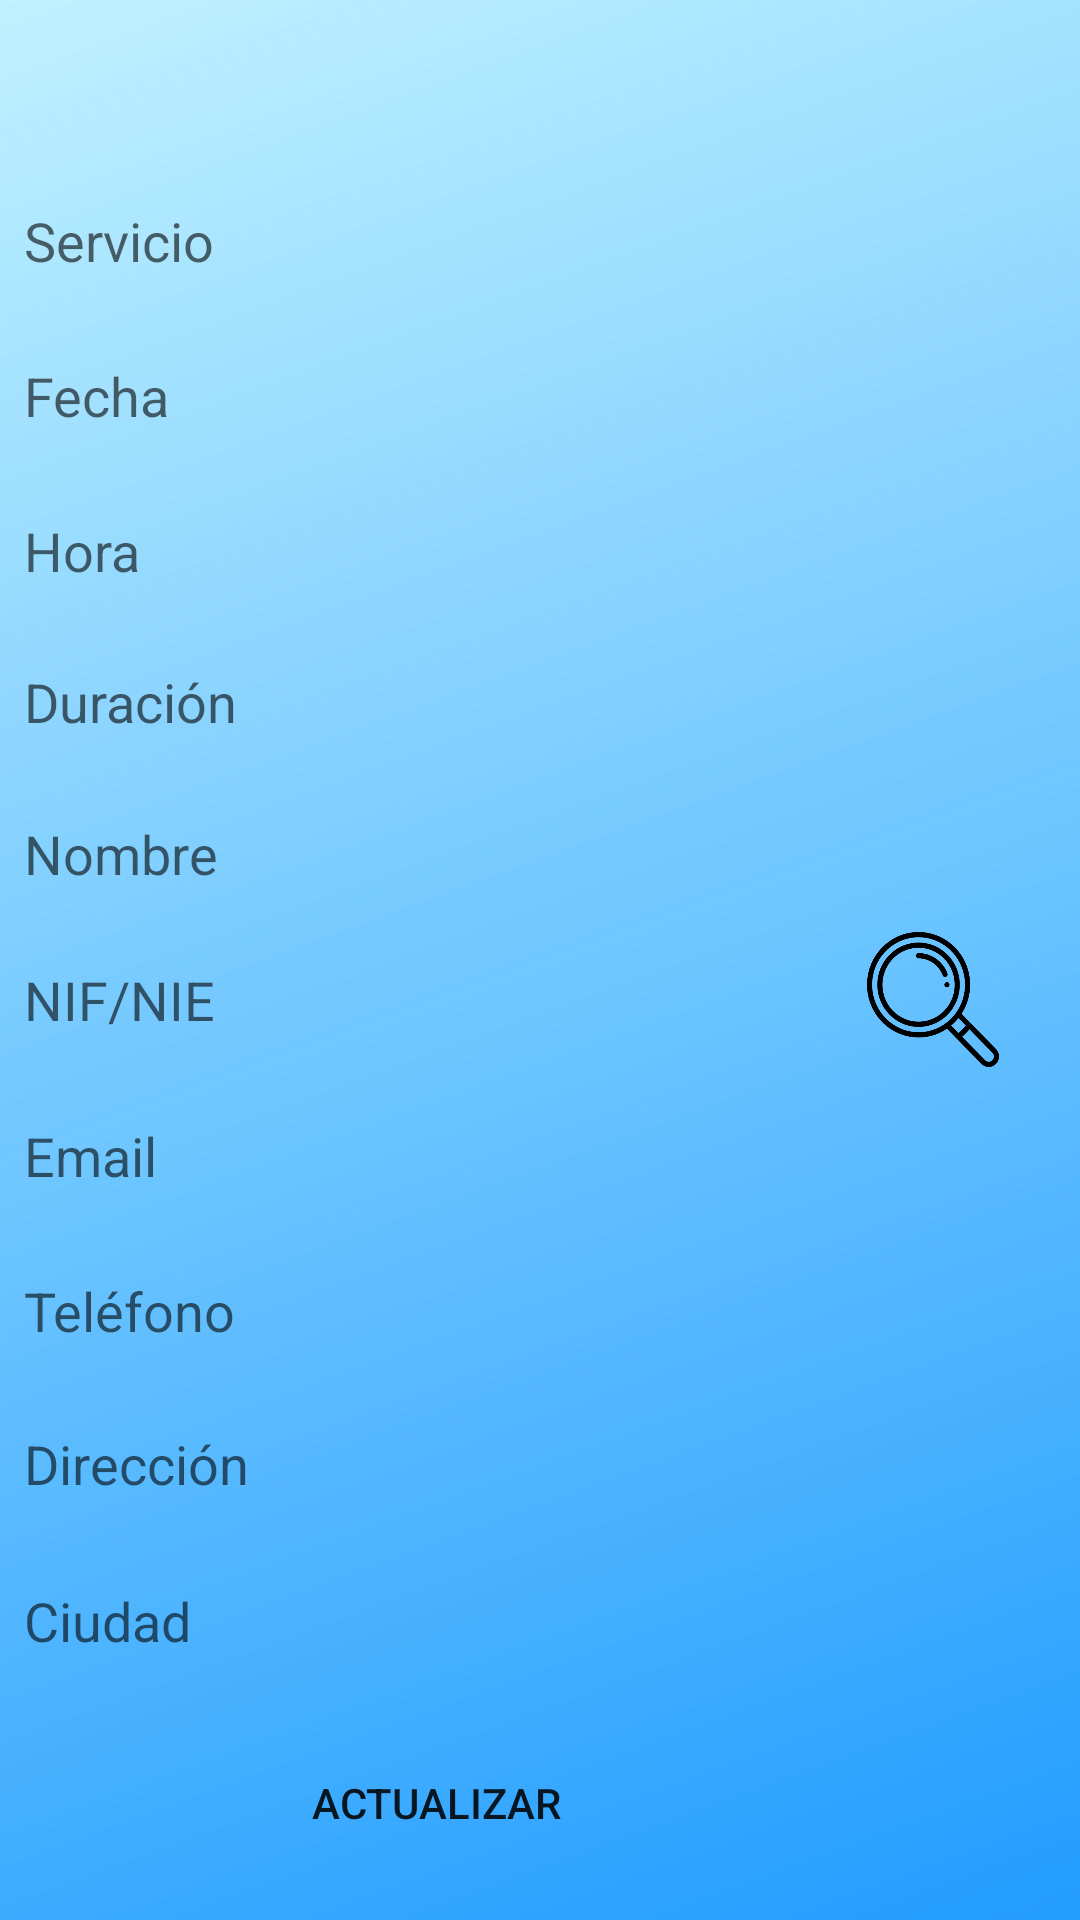

Android layout source for this screen:
<!-- AndroidManifest.xml: application theme AppTheme -->
<!-- res/layout/activity_bacitas.xml -->
<?xml version="1.0" encoding="utf-8"?>
<android.support.constraint.ConstraintLayout xmlns:android="http://schemas.android.com/apk/res/android"
    xmlns:app="http://schemas.android.com/apk/res-auto"
    xmlns:tools="http://schemas.android.com/tools"
    android:layout_width="match_parent"
    android:layout_height="match_parent"
    android:background="@mipmap/fondoplano"
    tools:context=".ActivityBACitas">

    <EditText
        android:id="@+id/text_Tlf"
        android:layout_width="302dp"
        android:layout_height="wrap_content"
        android:layout_marginEnd="8dp"
        android:layout_marginRight="8dp"
        android:layout_marginBottom="8dp"
        android:background="@drawable/common_google_signin_btn_icon_light_normal_background"
        android:ems="10"
        android:hint="Teléfono"
        android:inputType="textPersonName"
        app:layout_constraintBottom_toBottomOf="parent"
        app:layout_constraintEnd_toEndOf="parent"
        app:layout_constraintHorizontal_bias="0.158"
        app:layout_constraintStart_toStartOf="parent"
        app:layout_constraintTop_toTopOf="parent"
        app:layout_constraintVertical_bias="0.699" />

    <EditText
        android:id="@+id/text_Ciudad"
        android:layout_width="302dp"
        android:layout_height="wrap_content"
        android:layout_marginEnd="8dp"
        android:layout_marginRight="8dp"
        android:layout_marginBottom="8dp"
        android:background="@drawable/common_google_signin_btn_icon_light_normal_background"
        android:ems="10"
        android:hint="Ciudad"
        android:inputType="textPersonName"
        app:layout_constraintBottom_toBottomOf="parent"
        app:layout_constraintEnd_toEndOf="parent"
        app:layout_constraintHorizontal_bias="0.158"
        app:layout_constraintStart_toStartOf="parent"
        app:layout_constraintTop_toTopOf="parent"
        app:layout_constraintVertical_bias="0.869" />

    <EditText
        android:id="@+id/text_Direccion"
        android:layout_width="302dp"
        android:layout_height="wrap_content"
        android:layout_marginEnd="8dp"
        android:layout_marginRight="8dp"
        android:layout_marginBottom="8dp"
        android:background="@drawable/common_google_signin_btn_icon_light_normal_background"
        android:ems="10"
        android:hint="Dirección"
        android:inputType="textPersonName"
        app:layout_constraintBottom_toBottomOf="parent"
        app:layout_constraintEnd_toEndOf="parent"
        app:layout_constraintHorizontal_bias="0.158"
        app:layout_constraintStart_toStartOf="parent"
        app:layout_constraintTop_toTopOf="parent"
        app:layout_constraintVertical_bias="0.783" />

    <EditText
        android:id="@+id/text_Duracion"
        android:layout_width="302dp"
        android:layout_height="wrap_content"
        android:layout_marginEnd="8dp"
        android:layout_marginRight="8dp"
        android:layout_marginBottom="8dp"
        android:background="@drawable/common_google_signin_btn_icon_light_normal_background"
        android:ems="10"
        android:hint="Duración"
        android:inputType="textPersonName"
        app:layout_constraintBottom_toBottomOf="parent"
        app:layout_constraintEnd_toEndOf="parent"
        app:layout_constraintHorizontal_bias="0.158"
        app:layout_constraintStart_toStartOf="parent"
        app:layout_constraintTop_toTopOf="parent"
        app:layout_constraintVertical_bias="0.365" />

    <EditText
        android:id="@+id/text_Email"
        android:layout_width="302dp"
        android:layout_height="wrap_content"
        android:layout_marginEnd="8dp"
        android:layout_marginRight="8dp"
        android:layout_marginBottom="8dp"
        android:background="@drawable/common_google_signin_btn_icon_light_normal_background"
        android:ems="10"
        android:hint="Email"
        android:inputType="textPersonName"
        app:layout_constraintBottom_toBottomOf="parent"
        app:layout_constraintEnd_toEndOf="parent"
        app:layout_constraintHorizontal_bias="0.158"
        app:layout_constraintStart_toStartOf="parent"
        app:layout_constraintTop_toTopOf="parent"
        app:layout_constraintVertical_bias="0.614" />

    <EditText
        android:id="@+id/text_Nombre"
        android:layout_width="302dp"
        android:layout_height="wrap_content"
        android:layout_marginEnd="8dp"
        android:layout_marginRight="8dp"
        android:layout_marginBottom="8dp"
        android:background="@drawable/common_google_signin_btn_icon_light_normal_background"
        android:ems="10"
        android:hint="Nombre"
        android:inputType="textPersonName"
        app:layout_constraintBottom_toBottomOf="parent"
        app:layout_constraintEnd_toEndOf="parent"
        app:layout_constraintHorizontal_bias="0.158"
        app:layout_constraintStart_toStartOf="parent"
        app:layout_constraintTop_toTopOf="parent"
        app:layout_constraintVertical_bias="0.448" />

    <EditText
        android:id="@+id/text_Fecha"
        android:layout_width="302dp"
        android:layout_height="wrap_content"
        android:layout_marginEnd="8dp"
        android:layout_marginRight="8dp"
        android:layout_marginBottom="8dp"
        android:background="@drawable/common_google_signin_btn_icon_light_normal_background"
        android:ems="10"
        android:hint="Fecha"
        android:inputType="textPersonName"
        app:layout_constraintBottom_toBottomOf="parent"
        app:layout_constraintEnd_toEndOf="parent"
        app:layout_constraintHorizontal_bias="0.158"
        app:layout_constraintStart_toStartOf="parent"
        app:layout_constraintTop_toTopOf="parent"
        app:layout_constraintVertical_bias="0.197" />

    <EditText
        android:id="@+id/text_Servicio"
        android:layout_width="302dp"
        android:layout_height="wrap_content"
        android:layout_marginEnd="8dp"
        android:layout_marginRight="8dp"
        android:layout_marginBottom="8dp"
        android:background="@drawable/common_google_signin_btn_icon_light_normal_background"
        android:ems="10"
        android:hint="Servicio"
        android:inputType="textPersonName"
        app:layout_constraintBottom_toBottomOf="parent"
        app:layout_constraintEnd_toEndOf="parent"
        app:layout_constraintHorizontal_bias="0.158"
        app:layout_constraintStart_toStartOf="parent"
        app:layout_constraintTop_toTopOf="parent"
        app:layout_constraintVertical_bias="0.112" />

    <EditText
        android:id="@+id/text_Hora"
        android:layout_width="302dp"
        android:layout_height="wrap_content"
        android:layout_marginEnd="8dp"
        android:layout_marginRight="8dp"
        android:layout_marginBottom="8dp"
        android:background="@drawable/common_google_signin_btn_icon_light_normal_background"
        android:ems="10"
        android:hint="Hora"
        android:inputType="textPersonName"
        app:layout_constraintBottom_toBottomOf="parent"
        app:layout_constraintEnd_toEndOf="parent"
        app:layout_constraintHorizontal_bias="0.158"
        app:layout_constraintStart_toStartOf="parent"
        app:layout_constraintTop_toTopOf="parent"
        app:layout_constraintVertical_bias="0.282" />

    <EditText
        android:id="@+id/text_DNI"
        android:layout_width="302dp"
        android:layout_height="wrap_content"
        android:layout_marginEnd="8dp"
        android:layout_marginRight="8dp"
        android:layout_marginBottom="8dp"
        android:background="@drawable/common_google_signin_btn_icon_light_normal_background"
        android:ems="10"
        android:hint="NIF/NIE"
        android:inputType="textPersonName"
        app:layout_constraintBottom_toBottomOf="parent"
        app:layout_constraintEnd_toEndOf="parent"
        app:layout_constraintHorizontal_bias="0.158"
        app:layout_constraintStart_toStartOf="parent"
        app:layout_constraintTop_toTopOf="parent"
        app:layout_constraintVertical_bias="0.528" />

    <Button
        android:id="@+id/botonBuscar"
        android:layout_width="44dp"
        android:layout_height="45dp"
        android:layout_marginEnd="8dp"
        android:layout_marginRight="8dp"
        android:layout_marginBottom="8dp"
        android:background="@mipmap/loupe"
        app:layout_constraintBottom_toBottomOf="parent"
        app:layout_constraintEnd_toEndOf="parent"
        app:layout_constraintHorizontal_bias="0.938"
        app:layout_constraintStart_toStartOf="parent"
        app:layout_constraintTop_toTopOf="parent"
        app:layout_constraintVertical_bias="0.529" />

    <Button
        android:id="@+id/botonActualizar"
        android:layout_width="201dp"
        android:layout_height="wrap_content"
        android:layout_marginTop="8dp"
        android:layout_marginEnd="8dp"
        android:layout_marginRight="8dp"
        android:layout_marginBottom="8dp"
        android:background="@drawable/common_google_signin_btn_icon_dark_normal_background"
        android:text="Actualizar"
        app:layout_constraintBottom_toBottomOf="parent"
        app:layout_constraintEnd_toEndOf="parent"
        app:layout_constraintHorizontal_bias="0.297"
        app:layout_constraintStart_toStartOf="parent"
        app:layout_constraintTop_toTopOf="parent"
        app:layout_constraintVertical_bias="0.988" />
</android.support.constraint.ConstraintLayout>
<!-- resources referenced by this layout -->
<resources>
  <!-- mipmap fondoplano: png bitmap (mipmap-anydpi-v26, 382611 bytes) -->
  <!-- mipmap loupe: png bitmap (mipmap-anydpi-v26, 27015 bytes) -->
  <style name="AppTheme" parent="Theme.AppCompat.Light.NoActionBar">
          
          <item name="colorPrimary">@color/colorPrimary</item>
          <item name="colorPrimaryDark">@color/colorPrimaryDark</item>
          <item name="colorAccent">@color/colorAccent</item>
      </style>
  <color name="colorPrimary">#00caef</color>
  <color name="colorPrimaryDark">#0070c0</color>
  <color name="colorAccent">#d3000c</color>
</resources>
